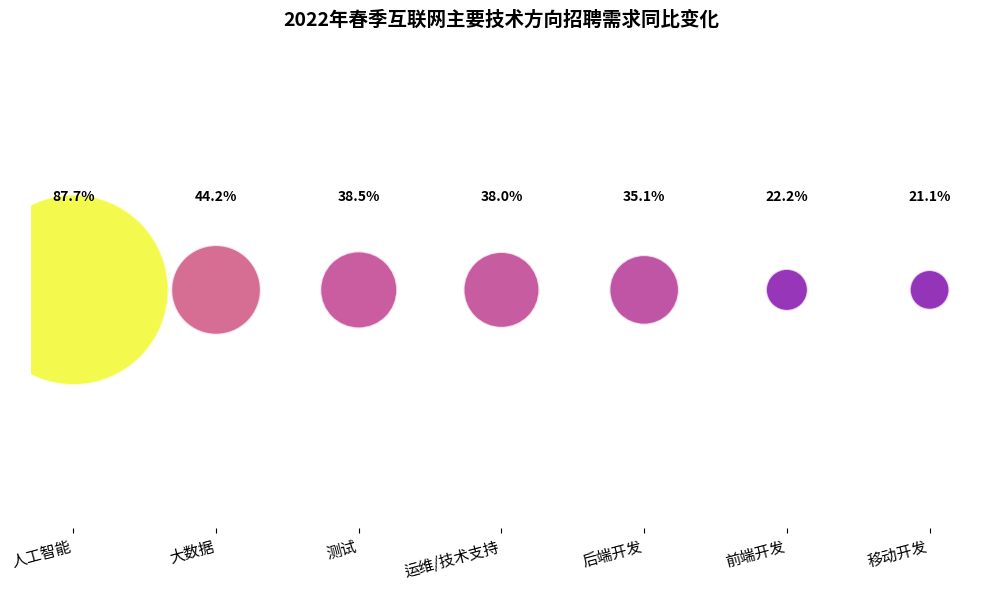

Generate this figure with matplotlib:
import matplotlib.pyplot as plt
import numpy as np

# 技术方向
tech_directions = ["人工智能", "大数据", "测试", "运维/技术支持", "后端开发", "前端开发", "移动开发"]
# 对应百分比数据
data = np.array([87.7, 44.2, 38.5, 38.0, 35.1, 22.2, 21.1])

# 气泡大小（用数据的平方模拟感知面积）
sizes = data ** 2.2  # 调整指数以优化视觉感知
colors = plt.cm.plasma(data / max(data))  # 使用 plasma 配色映射增强设计感

# 创建画布
fig, ax = plt.subplots(figsize=(10, 6))

# 坐标轴设置
x = np.arange(len(tech_directions))

# 绘制气泡图
scatter = ax.scatter(x, [1]*len(x), s=sizes, c=colors, alpha=0.8, edgecolors='white', linewidths=1.5)

# 添加数值标注
for i in range(len(tech_directions)):
    ax.text(x[i], 1.02, f"{data[i]}%", ha='center', va='bottom', fontsize=10, fontweight='bold')

# 设置x轴标签为技术方向
ax.set_xticks(x)
ax.set_xticklabels(tech_directions, rotation=15, ha="right", fontsize=11)
ax.set_yticks([])

# 添加标题
ax.set_title("2022年春季互联网主要技术方向招聘需求同比变化", fontsize=14, fontweight="bold", pad=20)

# 去除边框
for spine in ["top", "right", "left", "bottom"]:
    ax.spines[spine].set_visible(False)

plt.tight_layout()
plt.show()
